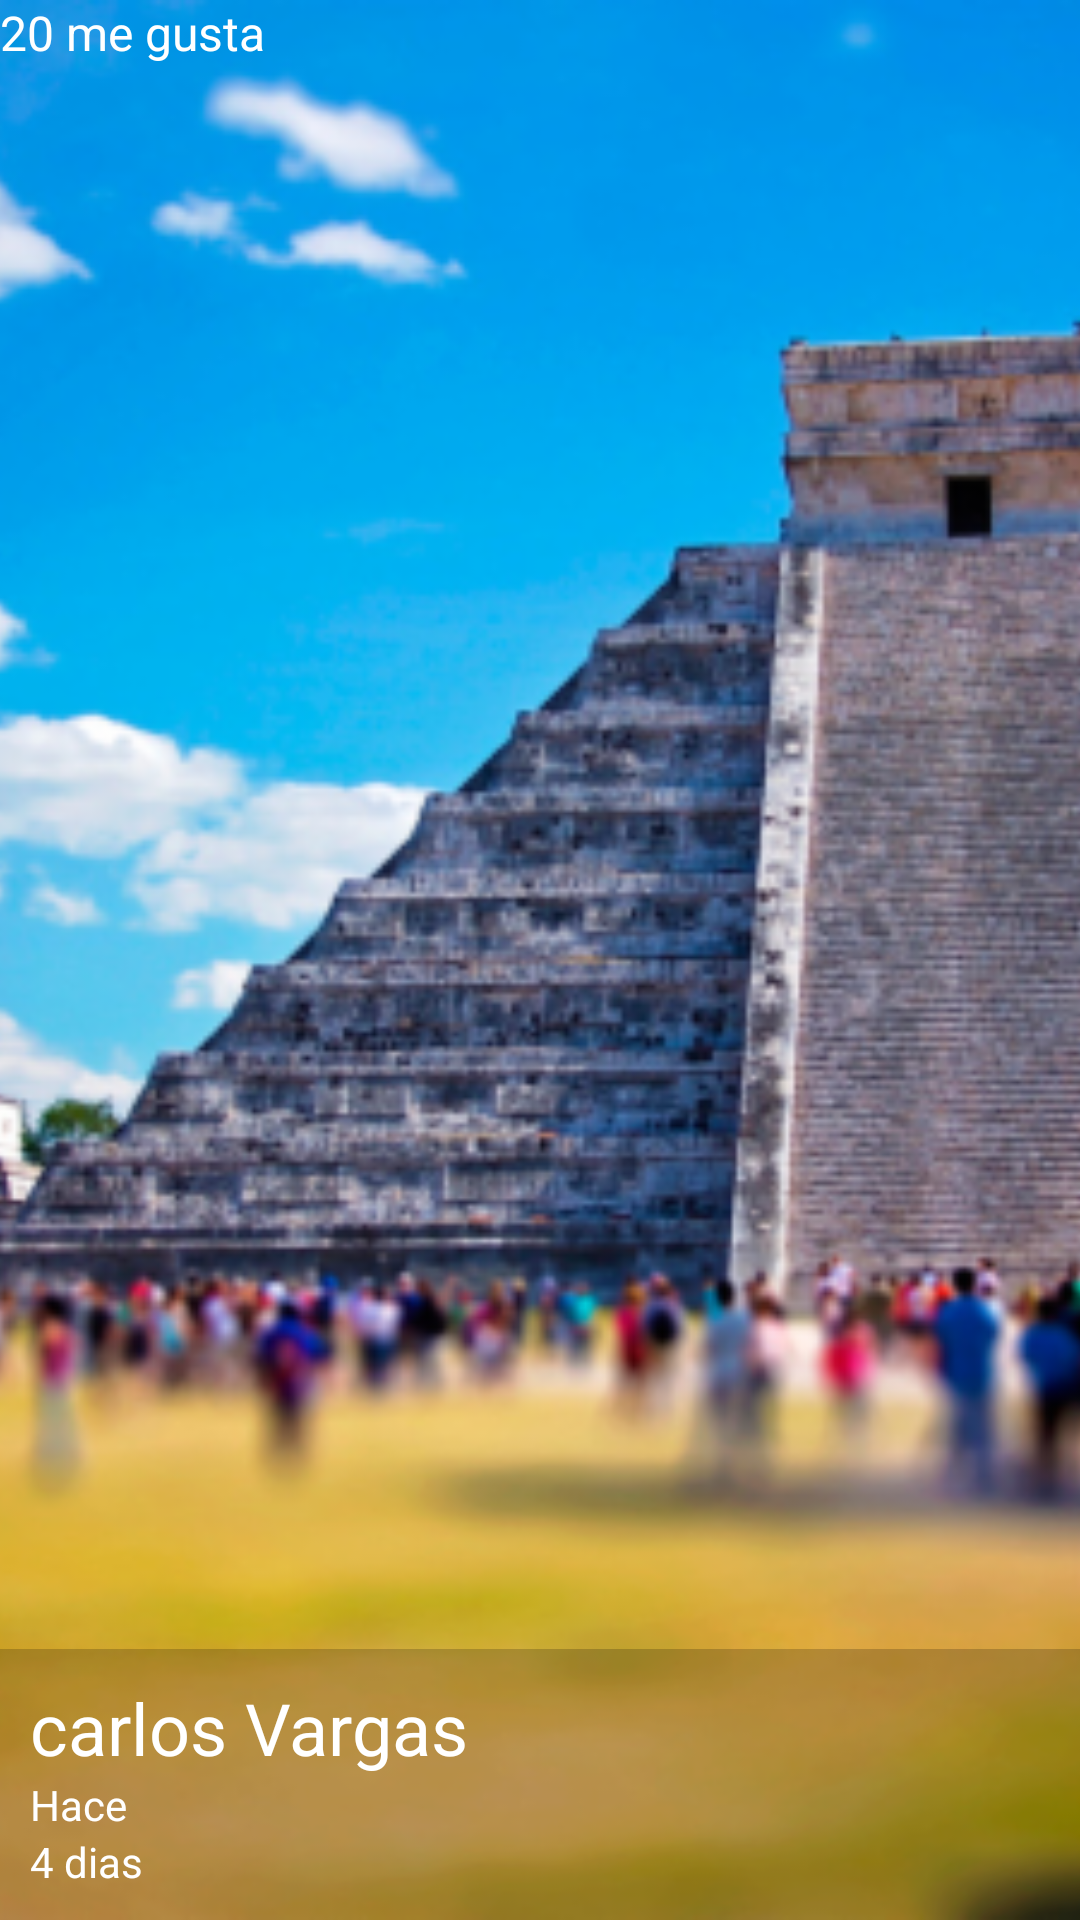

Here is an Android app screen rendered from its layout file. Give the layout XML and the strings, colors and styles it references.
<!-- AndroidManifest.xml: application theme Theme.INFOGRAN -->
<!-- res/layout/cardview_image.xml -->
<?xml version="1.0" encoding="utf-8"?>
<androidx.constraintlayout.widget.ConstraintLayout xmlns:android="http://schemas.android.com/apk/res/android"
    android:layout_width="match_parent"
    android:layout_height="@dimen/height_cardview"
    xmlns:app="http://schemas.android.com/apk/res-auto"
    app:circularflow_radiusInDP="@dimen/carner_radius_cardview"
    android:layout_margin="@dimen/margin_cardview">

    <FrameLayout
        android:layout_width="match_parent"
        android:layout_height="match_parent">

        <ImageView
            android:id="@+id/imageCardView"
            android:layout_width="match_parent"
            android:layout_height="match_parent"
            android:src="@drawable/imagen1"
            android:scaleType="centerCrop"
            android:transitionName="@string/transitionName_imageCardView"/>

        <LinearLayout
            android:layout_width="match_parent"
            android:layout_height="wrap_content"
            android:orientation="vertical"
            android:layout_gravity="bottom"
            android:background="@color/background_cardview"
            android:padding="@dimen/padding_card_view">

            <TextView
                android:id="@+id/usenameCardView"
                android:layout_width="wrap_content"
                android:layout_height="wrap_content"
                android:text="@string/carlos_vargas"
                android:textSize="24sp"
                android:textColor="@color/textColor_white"/>
           <LinearLayout
               android:layout_width="match_parent"
               android:layout_height="wrap_content"
               android:orientation="horizontal"/>

               <TextView
                   android:id="@+id/cantidaDiasCardView"
                   android:layout_width="wrap_content"
                   android:layout_height="wrap_content"
                   android:text="@string/hace_cardview"
                   android:textSize="14sp"
                   android:textColor="@color/textColor_white"/>
            <TextView
                android:layout_width="wrap_content"
                android:layout_height="wrap_content"
                android:text="@string/dias_cardview"
                android:textSize="14sp"
                android:textColor="@color/textColor_white"/>

        </LinearLayout>

        <LinearLayout
            android:layout_width="match_parent"
            android:layout_height="wrap_content"
            android:orientation="horizontal"/>

        <CheckBox
            android:layout_width="wrap_content"
            android:layout_height="wrap_content"
            android:button="@drawable/checkbox_selector"/>


        <TextView
            android:id="@+id/cantidadMeGustaCardView"
            android:layout_width="wrap_content"
            android:layout_height="wrap_content"
            android:text="@string/me_gusta_cardview"
            android:textSize="16sp"
            android:textColor="@color/textColor_white"/>

    LinearLayout>

    </FrameLayout>

</androidx.constraintlayout.widget.ConstraintLayout>
<!-- resources referenced by this layout -->
<resources>
  <color name="background_cardview">#33000000</color>
  <color name="textColor_white">#FFFFFF</color>
  <dimen name="carner_radius_cardview">20dp</dimen>
  <dimen name="height_cardview">250dp</dimen>
  <dimen name="margin_cardview">10dp</dimen>
  <dimen name="padding_card_view">10dp</dimen>
  <!-- drawable imagen1: png bitmap (drawable-mdpi, 528022 bytes) -->
  <string name="carlos_vargas">carlos Vargas</string>
  <string name="dias_cardview">4 dias</string>
  <string name="hace_cardview">Hace</string>
  <string name="me_gusta_cardview">20 me gusta</string>
  <string name="transitionName_imageCardView">transitionName_imageCardView</string>
  <style name="Theme.INFOGRAN" parent="Theme.MaterialComponents.DayNight.NoActionBar">
          
          <item name="colorPrimary">@color/purple_500</item>
          <item name="colorPrimaryVariant">@color/purple_700</item>
          <item name="colorOnPrimary">@color/white</item>
          
          <item name="colorSecondary">@color/teal_200</item>
          <item name="colorSecondaryVariant">@color/teal_700</item>
          <item name="colorOnSecondary">@color/black</item>
          
          <item name="android:statusBarColor" tools:targetApi="l">?attr/colorPrimaryVariant</item>
          
      </style>
  <color name="purple_500">#FF6200EE</color>
  <color name="purple_700">#FF3700B3</color>
  <color name="white">#FFFFFFFF</color>
  <color name="teal_200">#FF03DAC5</color>
  <color name="teal_700">#FF018786</color>
  <color name="black">#303F9F</color>
</resources>
